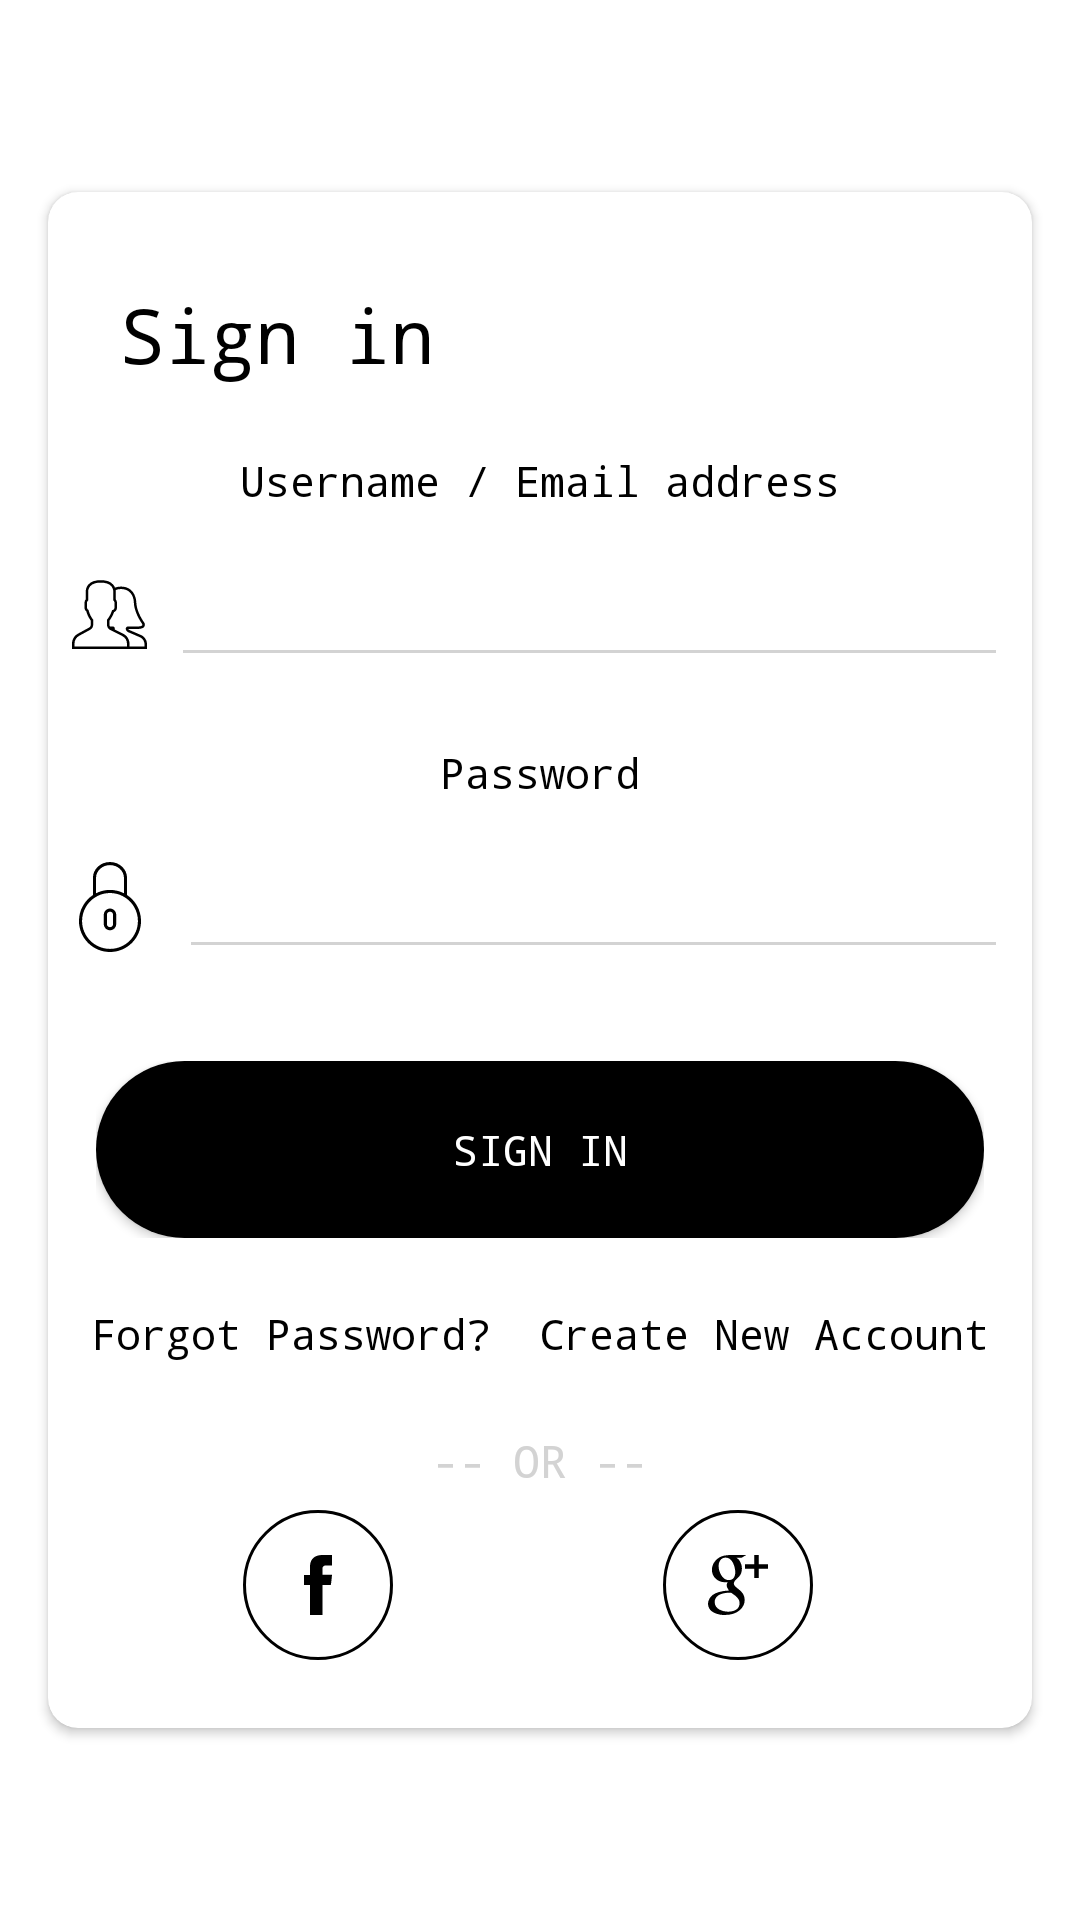

Reconstruct the res/layout file that produces this screen, plus the resources it refers to.
<!-- AndroidManifest.xml: application theme AppTheme -->
<!-- res/layout/login_layout.xml -->
<?xml version="1.0" encoding="utf-8"?>
<android.support.constraint.ConstraintLayout
        xmlns:android="http://schemas.android.com/apk/res/android"
        xmlns:app="http://schemas.android.com/apk/res-auto"
        xmlns:tools="http://schemas.android.com/tools"
        android:id="@+id/conslone"
        android:layout_width="match_parent"
        android:layout_height="match_parent" tools:layout_editor_absoluteY="25dp">


    <android.support.v7.widget.CardView
            android:layout_width="0dp"
            android:layout_height="0dp"
            app:layout_constraintHeight_percent="0.8"
            app:layout_constraintEnd_toEndOf="parent"
            app:layout_constraintStart_toStartOf="parent"
            app:cardElevation="2dp"
            app:cardCornerRadius="10dp"
            app:layout_constraintBottom_toBottomOf="parent"
            app:layout_constraintTop_toTopOf="parent" android:layout_marginEnd="16dp"
            android:layout_marginStart="16dp" android:id="@+id/cardView"
            app:layout_constraintHorizontal_bias="0.0">


    </android.support.v7.widget.CardView>

    <TextView android:layout_width="wrap_content"
              android:text="Sign in"
              android:textSize="25sp"
              app:layout_constraintRight_toRightOf="@id/textView2"
              android:elevation="2dp"
              android:layout_height="wrap_content"
              android:layout_marginTop="24dp"
              app:layout_constraintTop_toTopOf="@+id/cardView"
              android:id="@+id/textView"
              android:layout_marginStart="24dp" app:layout_constraintStart_toStartOf="@+id/cardView"
              app:layout_constraintBottom_toTopOf="@+id/textView2" android:layout_marginBottom="8dp"/>

    <TextView android:layout_width="wrap_content"
              android:textColor="@color/colorPrimary"
              android:elevation="2dp"
              app:layout_constraintTop_toBottomOf="@id/textView"
              android:text="Username / Email address"
              app:layout_constraintBottom_toTopOf="@id/editText"
              android:layout_height="wrap_content" app:layout_constraintEnd_toEndOf="@+id/cardView"
              app:layout_constraintStart_toStartOf="@+id/cardView"
              android:id="@+id/textView2" android:layout_marginTop="8dp" android:layout_marginBottom="8dp"/>
    <ImageView android:layout_width="25dp"
               android:src="@drawable/ic_user"
               android:elevation="2dp"
               app:layout_constraintRight_toLeftOf="@id/editText"
               android:layout_height="25dp"
               app:layout_constraintStart_toStartOf="@+id/cardView"
               android:layout_marginStart="8dp"
               android:id="@+id/imageView2"
               app:layout_constraintTop_toTopOf="@+id/editText"
               app:layout_constraintBottom_toBottomOf="@+id/editText"/>
    <EditText
            android:layout_width="0dp"
            android:layout_height="wrap_content"
            android:elevation="2dp"
            android:inputType="textEmailAddress"
            android:ems="10"
            android:backgroundTint="#d3d3d3"
            app:layout_constraintBottom_toTopOf="@id/textView3"
            app:layout_constraintTop_toBottomOf="@id/textView2"
            android:id="@+id/editText"
            app:layout_constraintEnd_toEndOf="@+id/cardView"
            app:layout_constraintStart_toEndOf="@+id/imageView2"
            android:layout_marginEnd="8dp"
            android:layout_marginStart="8dp"
    />
    <TextView android:layout_width="wrap_content"
              android:textColor="@color/colorPrimary"
              android:elevation="2dp"
              android:text="Password"
              android:layout_height="wrap_content"
              app:layout_constraintBottom_toTopOf="@id/editText2"
              android:id="@+id/textView3"
              android:layout_marginTop="16dp"
              app:layout_constraintTop_toBottomOf="@+id/editText"
              app:layout_constraintEnd_toEndOf="@+id/textView2" app:layout_constraintStart_toStartOf="@+id/textView2"/>
    <ImageView android:layout_width="30dp"
               android:src="@drawable/ic_locked"
               android:elevation="2dp"
               android:layout_height="30dp"
               app:layout_constraintStart_toStartOf="@+id/cardView" android:layout_marginStart="8dp"
               android:id="@+id/imageView3"
               app:layout_constraintTop_toTopOf="@+id/editText2"
               app:layout_constraintBottom_toBottomOf="@+id/editText2"
               app:layout_constraintEnd_toEndOf="@+id/imageView2"/>

    <EditText
            android:layout_width="0dp"
            android:layout_height="wrap_content"
            android:inputType="textPassword"
            android:elevation="2dp"
            app:layout_constraintBottom_toTopOf="@id/ln1"
            android:backgroundTint="#d3d3d3"
            android:ems="10"
            app:layout_constraintEnd_toEndOf="@+id/cardView"
            android:layout_marginEnd="8dp"
            android:id="@+id/editText2"
            app:layout_constraintStart_toEndOf="@+id/imageView3" android:layout_marginStart="8dp"
            android:layout_marginTop="8dp" app:layout_constraintTop_toBottomOf="@+id/textView3"/>

    <LinearLayout android:layout_width="0dp"
                  android:id="@+id/ln1"
                  android:elevation="2dp"
                  app:layout_constraintEnd_toEndOf="@id/cardView"
                  app:layout_constraintTop_toBottomOf="@+id/editText2"
                  app:layout_constraintStart_toStartOf="@id/cardView"
                  app:layout_constraintBottom_toTopOf="@id/textView4"
                  android:layout_marginEnd="16dp"
                  android:layout_marginStart="16dp"
                  android:layout_marginTop="24dp"
                  android:layout_height="wrap_content">
        <Button
                android:layout_width="match_parent"
                android:text="SIGN IN"
                android:padding="20dp"
                android:textColor="@color/white"
                android:layout_height="match_parent"
                android:background="@drawable/roundbtn"
                android:id="@+id/button2"
        />

    </LinearLayout>
    <TextView android:layout_width="wrap_content"
              android:elevation="2dp"
              android:text="Forgot Password?"
              app:layout_constraintBottom_toTopOf="@id/textView6"
              android:textColor="@color/colorPrimary"
              android:layout_height="wrap_content"
              app:layout_constraintStart_toStartOf="@+id/ln1" app:layout_constraintTop_toBottomOf="@+id/ln1"
              android:layout_marginTop="16dp" android:id="@+id/textView4"
              app:layout_constraintEnd_toStartOf="@+id/textView5" android:layout_marginEnd="8dp"/>

    <TextView android:layout_width="wrap_content"
              android:elevation="2dp"
              android:text="Create New Account"
              android:textColor="@color/colorPrimary"
              app:layout_constraintBottom_toBottomOf="@id/textView4"
              android:layout_height="wrap_content" app:layout_constraintEnd_toEndOf="@+id/ln1"
              app:layout_constraintStart_toEndOf="@+id/textView4"
              android:layout_marginStart="8dp"
              app:layout_constraintTop_toTopOf="@+id/textView4" android:id="@+id/textView5"/>

    <TextView android:layout_width="wrap_content"
              android:layout_height="wrap_content"
              android:text="-- OR --"
              android:elevation="2dp"
              android:textColor="#d3d3d3"
              android:textSize="15sp"
              app:layout_constraintBottom_toTopOf="@id/fbbtn"
              android:layout_marginEnd="8dp" app:layout_constraintEnd_toEndOf="parent" android:layout_marginStart="8dp"
              app:layout_constraintStart_toStartOf="parent" app:layout_constraintTop_toBottomOf="@+id/textView4"
              android:layout_marginTop="16dp" android:id="@+id/textView6"
    />

    <Button
            android:layout_width="50dp"
            android:layout_height="50dp"
            android:id="@+id/fbbtn"
            android:background="@drawable/fbbtn"
            app:layout_constraintTop_toBottomOf="@id/textView6"
            app:layout_constraintStart_toStartOf="@+id/cardView"
            app:layout_constraintEnd_toStartOf="@+id/textView5"
            app:layout_constraintBottom_toBottomOf="@+id/cardView"
            android:layout_marginBottom="16dp"
            android:layout_marginStart="16dp"/>
    <Button
            android:layout_width="50dp"
            android:layout_height="50dp"
            android:id="@+id/gbtn"
            android:background="@drawable/gplusbtn"
            app:layout_constraintEnd_toEndOf="@+id/cardView"
            app:layout_constraintTop_toBottomOf="@+id/textView6"
            app:layout_constraintStart_toEndOf="@+id/textView4"
            android:layout_marginBottom="16dp"
            app:layout_constraintBottom_toBottomOf="@+id/cardView"
            android:layout_marginEnd="16dp"/>
</android.support.constraint.ConstraintLayout>
<!-- resources referenced by this layout -->
<resources>
  <color name="colorPrimary">#000000</color>
  <color name="white">#ffffff</color>
  <!-- drawable fbbtn (drawable) -->
  <?xml version="1.0" encoding="utf-8"?>
  <selector android:dither="true"  xmlns:android="http://schemas.android.com/apk/res/android">
  <item android:state_selected="false">
      <layer-list>
          <item>
              <shape  android:shape="oval"  android:dither="true" xmlns:android="http://schemas.android.com/apk/res/android">
                  <solid  android:color="@color/white"/>
                  <stroke android:width="1dp" android:color="@color/colorPrimaryDark"/>
              </shape>
          </item>
          <item
                  android:drawable="@drawable/ic_facebook"
                  android:bottom="15dp"
                  android:left="15dp"
                  android:right="15dp"
                  android:top="15dp"/>
      </layer-list>
  </item>
  </selector>
  <!-- drawable gplusbtn (drawable) -->
  <?xml version="1.0" encoding="utf-8"?>
  <selector android:dither="true"  xmlns:android="http://schemas.android.com/apk/res/android">
      <item android:state_selected="false">
          <layer-list>
              <item>
                  <shape  android:shape="oval"  android:dither="true" xmlns:android="http://schemas.android.com/apk/res/android">
                      <solid  android:color="@color/white"/>
                      <stroke android:width="1dp" android:color="@color/colorPrimaryDark"/>
                  </shape>
              </item>
              <item
                      android:drawable="@drawable/ic_google_plus"
                      android:bottom="15dp"
                      android:left="15dp"
                      android:right="15dp"
                      android:top="15dp"/>
          </layer-list>
      </item>
  </selector>
  <!-- drawable ic_locked: vector/xml drawable (drawable, 2117 chars, omitted) -->
  <!-- drawable ic_user: vector/xml drawable (drawable, 3160 chars, omitted) -->
  <!-- drawable roundbtn (drawable) -->
  <shape android:shape="rectangle"
         xmlns:android="http://schemas.android.com/apk/res/android">
      <solid android:color="@color/colorPrimary"/>
      <corners android:radius="40dp" />
  </shape>
  <style name="AppTheme" parent="Theme.AppCompat.Light.NoActionBar">
          <item name="colorPrimary">@color/colorPrimary</item>
          <item name="windowNoTitle">true</item>
          <item name="windowActionBar">false</item>
          <item name="android:colorBackground">@color/white</item>
          <item name="android:typeface">monospace</item>
          <item name="android:textColor">@color/font</item>
          <item name="colorPrimaryDark">@color/colorPrimaryDark</item>
          <item name="colorAccent">@color/colorAccent</item>
      </style>
  <color name="colorPrimaryDark">#000000</color>
  <!-- drawable ic_facebook (drawable) -->
  <vector android:height="24dp"  android:viewportHeight="430.114"
      android:viewportWidth="430.113"  android:width="24dp" xmlns:android="http://schemas.android.com/apk/res/android">
      <path android:fillColor="@color/colorPrimaryDark"   android:pathData="M158.081,83.3c0,10.839 0,59.218 0,59.218h-43.385v72.412h43.385v215.183h89.122V214.936h59.805c0,0 5.601,-34.721 8.316,-72.685c-7.784,0 -67.784,0 -67.784,0s0,-42.127 0,-49.511c0,-7.4 9.717,-17.354 19.321,-17.354c9.586,0 29.818,0 48.557,0c0,-9.859 0,-43.924 0,-75.385c-25.016,0 -53.476,0 -66.021,0C155.878,-0.004 158.081,72.48 158.081,83.3z"/>
  </vector>
  <!-- drawable ic_google_plus: vector/xml drawable (drawable, 3489 chars, omitted) -->
  <color name="font">#000000</color>
  <color name="colorAccent">#B2B2B2</color>
</resources>
